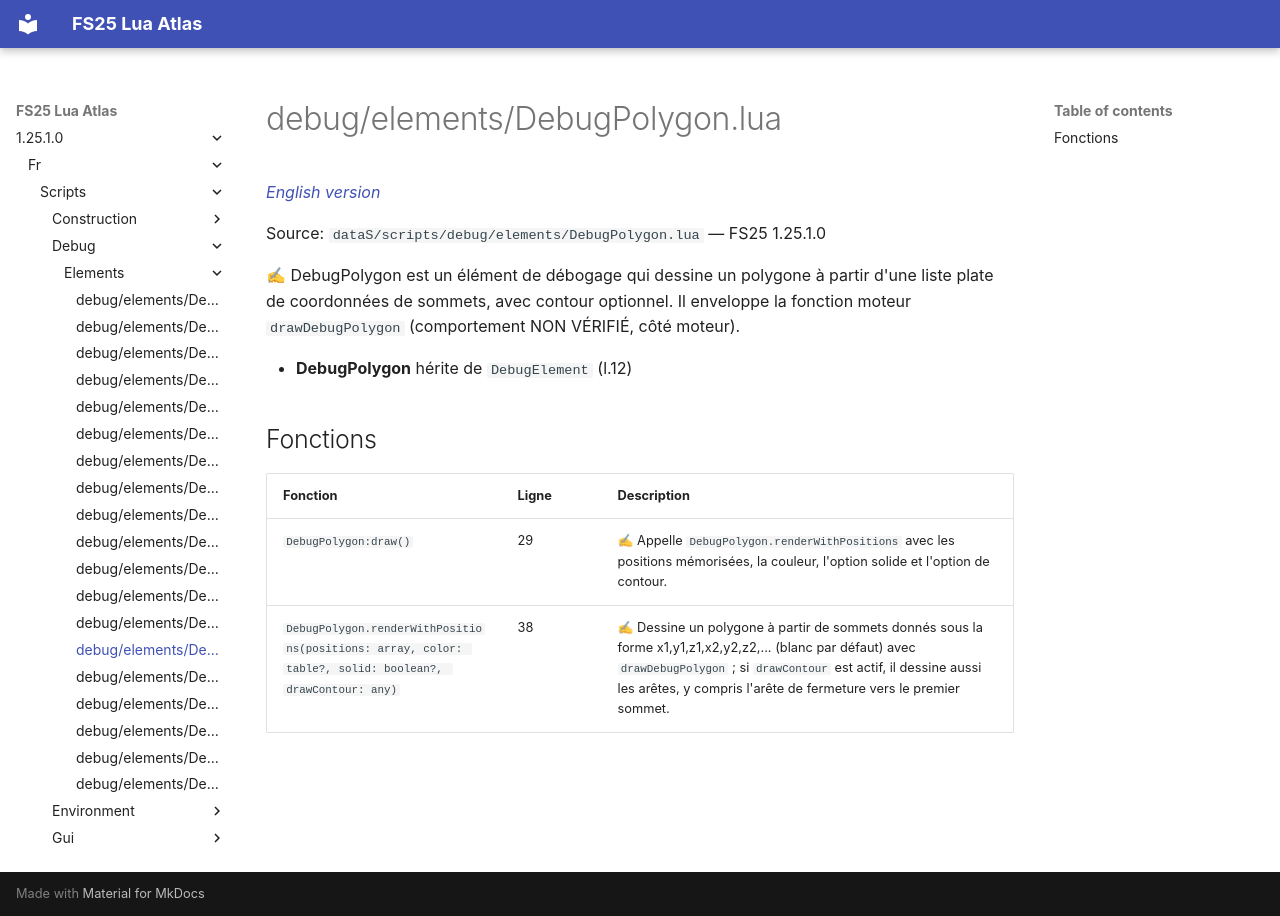

repository: Tim0219800/fs25-lua-atlas · page: 1.25.1.0/fr/scripts/debug/elements/DebugPolygon.html · generator: mkdocs

# debug/elements/DebugPolygon.lua

*[English version](../../../../scripts/debug/elements/DebugPolygon.md)*

Source: `dataS/scripts/debug/elements/DebugPolygon.lua` — FS25 1.25.1.0

✍ DebugPolygon est un élément de débogage qui dessine un polygone à partir d'une liste plate de coordonnées de sommets, avec contour optionnel. Il enveloppe la fonction moteur `drawDebugPolygon` (comportement NON VÉRIFIÉ, côté moteur).

- **DebugPolygon** hérite de `DebugElement` (l.12)

## Fonctions

| Fonction | Ligne | Description |
|---|---|---|
| `DebugPolygon:draw()` | 29 | ✍ Appelle `DebugPolygon.renderWithPositions` avec les positions mémorisées, la couleur, l'option solide et l'option de contour. |
| `DebugPolygon.renderWithPositions(positions: array, color: table?, solid: boolean?, drawContour: any)` | 38 | ✍ Dessine un polygone à partir de sommets donnés sous la forme x1,y1,z1,x2,y2,z2,... (blanc par défaut) avec `drawDebugPolygon` ; si `drawContour` est actif, il dessine aussi les arêtes, y compris l'arête de fermeture vers le premier sommet. |
